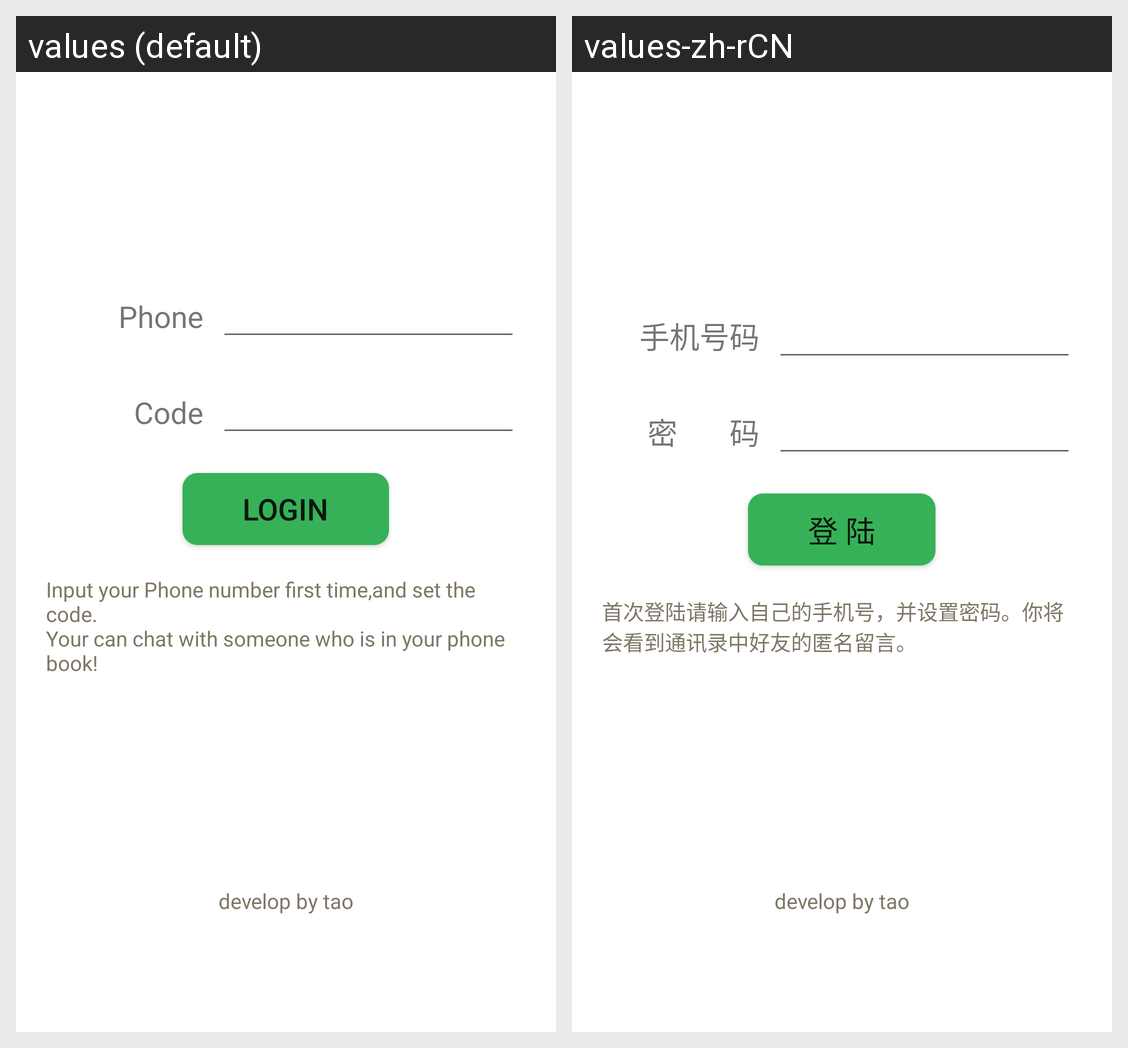

Strings drawn on this Android screen and how each of the app's shown locales translates them:
Android screen res/layout/aty_login.xml rendered under 2 locales, left to right: values (default), values-zh-rCN. Device: Nexus 5 (rendered at 1080×1920; each locale shown at half size, 540×960, under a caption strip naming it); theme Theme.MaterialComponents.DayNight.NoActionBar.
Strings drawn on this screen, with the default value and each locale's value (text and hints the layout hard-codes, and strings that could not be matched under every locale, appear in the picture but are not listed):

phone
  values: Phone
  values-zh-rCN: 手机号码

code
  values: Code
  values-zh-rCN: 密        码

btn_login
  values: Login
  values-zh-rCN: 登 陆

app_introduction
  values: Input your Phone number first time,and set the code.
      Your can chat with someone who is in your phone book!
  values-zh-rCN: 首次登陆请输入自己的手机号，并设置密码。你将会看到通讯录中好友的匿名留言。

develop_info
  values: develop by tao
  values-zh-rCN: develop by tao
